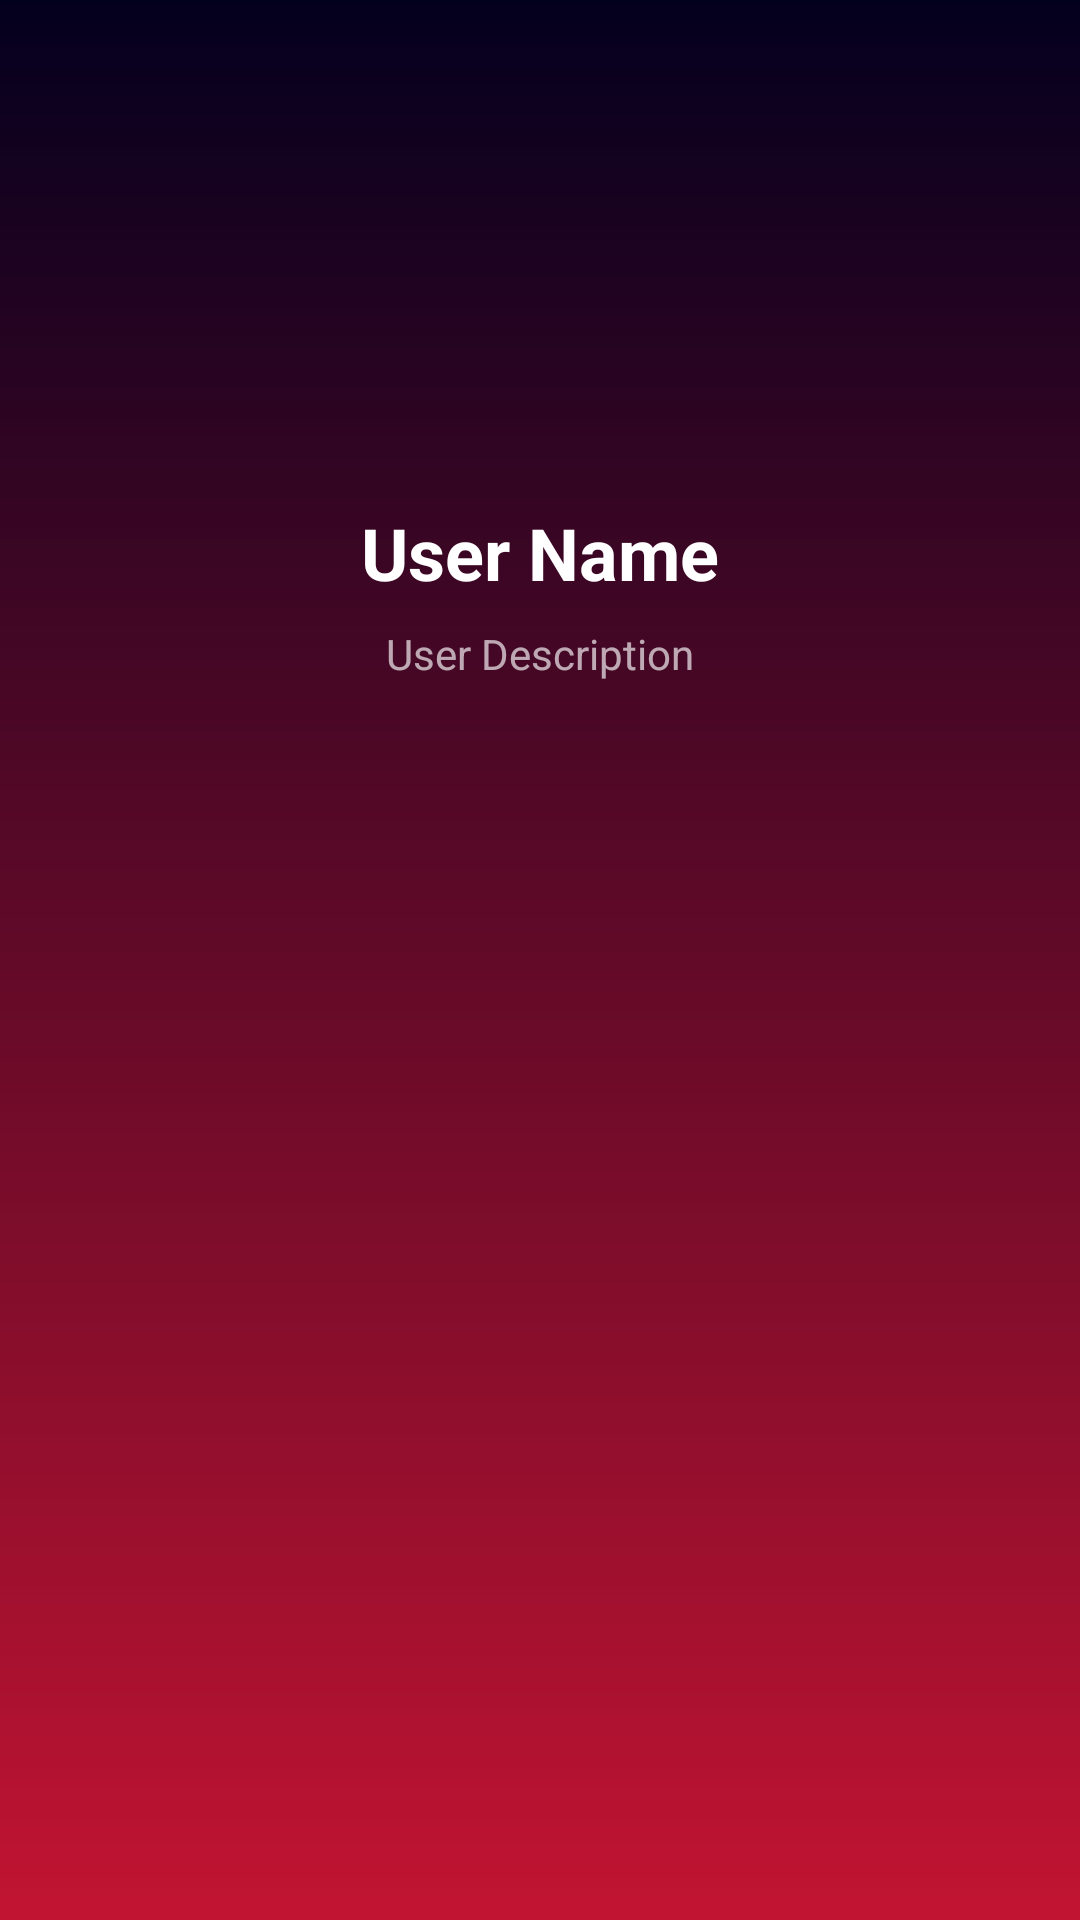

The Android layout XML behind this screen, and the referenced resources:
<!-- AndroidManifest.xml: application theme Theme.GymLove -->
<!-- res/layout/activity_user_profile.xml -->
<?xml version="1.0" encoding="utf-8"?>
<ScrollView
    xmlns:android="http://schemas.android.com/apk/res/android"
    android:layout_width="match_parent"
    android:layout_height="match_parent"
    android:background="@drawable/back3"
    android:padding="16dp">

    <LinearLayout
        android:orientation="vertical"
        android:layout_width="match_parent"
        android:layout_height="wrap_content"
        android:gravity="center_horizontal">

        <ImageView
            android:id="@+id/userAvatarImageView"
            android:layout_width="120dp"
            android:layout_height="120dp"
            android:src="@drawable/profile"
            android:contentDescription="User avatar"
            android:layout_marginTop="16dp"/>

        <TextView
            android:id="@+id/userNameTextView"
            android:layout_width="wrap_content"
            android:layout_height="wrap_content"
            android:text="User Name"
            android:textColor="@color/white"
            android:textSize="24sp"
            android:textStyle="bold"
            android:layout_marginTop="16dp"/>

        <TextView
            android:id="@+id/userDescriptionTextView"
            android:layout_width="wrap_content"
            android:layout_height="wrap_content"
            android:textColor="#A6FFFFFF"
            android:text="User Description"
            android:layout_marginTop="8dp"/>

    </LinearLayout>
</ScrollView>
<!-- resources referenced by this layout -->
<resources>
  <color name="white">#FFFFFFFF</color>
  <!-- drawable back3: png bitmap (drawable, 3343 bytes) -->
  <style name="Theme.GymLove" parent="Base.Theme.GymLove" />
  <style name="Base.Theme.GymLove" parent="Theme.Material3.DayNight.NoActionBar">
          
          
      </style>
</resources>
